Run: headless pygame with SDL's dummy video driver; simulated clock (each Clock.tick advances the game by its frame time, no real sleeping); random seed 0; keys injected as events and as key.get_pressed() state; mouse plan: one left click at the window centre at the start of phase 2, then a move to the lower-right quarter at the start of phase 3.
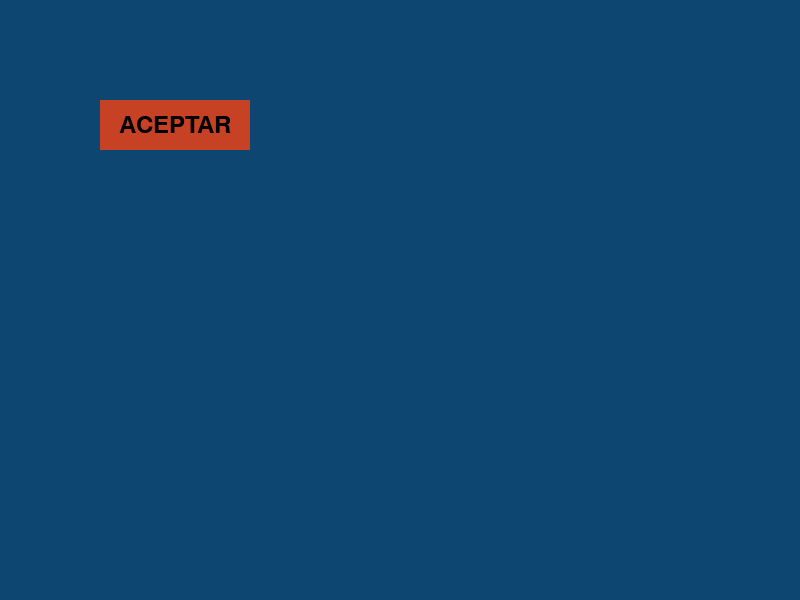
Frame 1 of 4 · flips 1–60 · no input
Frame 2 of 4 · flips 61–180 · clicked the window centre · tapped SPACE, RETURN · held RIGHT (→), D · screen unchanged from frame 1, image omitted
Frame 3 of 4 · flips 181–300 · moved the mouse to the lower-right quarter · held DOWN (↓), S · screen unchanged from frame 2, image omitted
Frame 4 of 4 · flips 301–420 · held LEFT (←), A, UP (↑), W · screen unchanged from frame 3, image omitted

The pygame program that drew these frames:

import pygame
import sys
from pygame.locals import *

# Inicialización de Pygame
pygame.init()

# Definición de colores
blanco = (255, 255, 255)
negro = (0, 0, 0)
rojo = (255, 0, 0)
verde = (0, 255, 0)
azul = (0, 0, 255)
color1 = (199, 66, 37)
color2 = (97, 205, 53)
color3 = (13, 70, 113)

# Creación de la ventana
ventana = pygame.display.set_mode((800, 600))
ventana.fill(color3)

# Coordenadas y dimensiones del botón
boton_aceptar = pygame.Rect(100, 100, 150, 50)

# Bucle principal del juego
while True:
    for event in pygame.event.get():
        if event.type == QUIT:
            pygame.quit()
            sys.exit()
        elif event.type == MOUSEBUTTONDOWN:
            # Verificar si se hizo clic dentro del botón
            if boton_aceptar.collidepoint(event.pos):
                pygame.quit()
                sys.exit()

    # Dibujar el botón
    pygame.draw.rect(ventana, color1, boton_aceptar, 0)
    
    # Texto del botón
    font = pygame.font.Font(None, 36)
    texto = font.render("ACEPTAR", True, negro)
    text_rect = texto.get_rect(center=boton_aceptar.center)
    ventana.blit(texto, text_rect)

    pygame.display.flip()

        
                 
      
           
